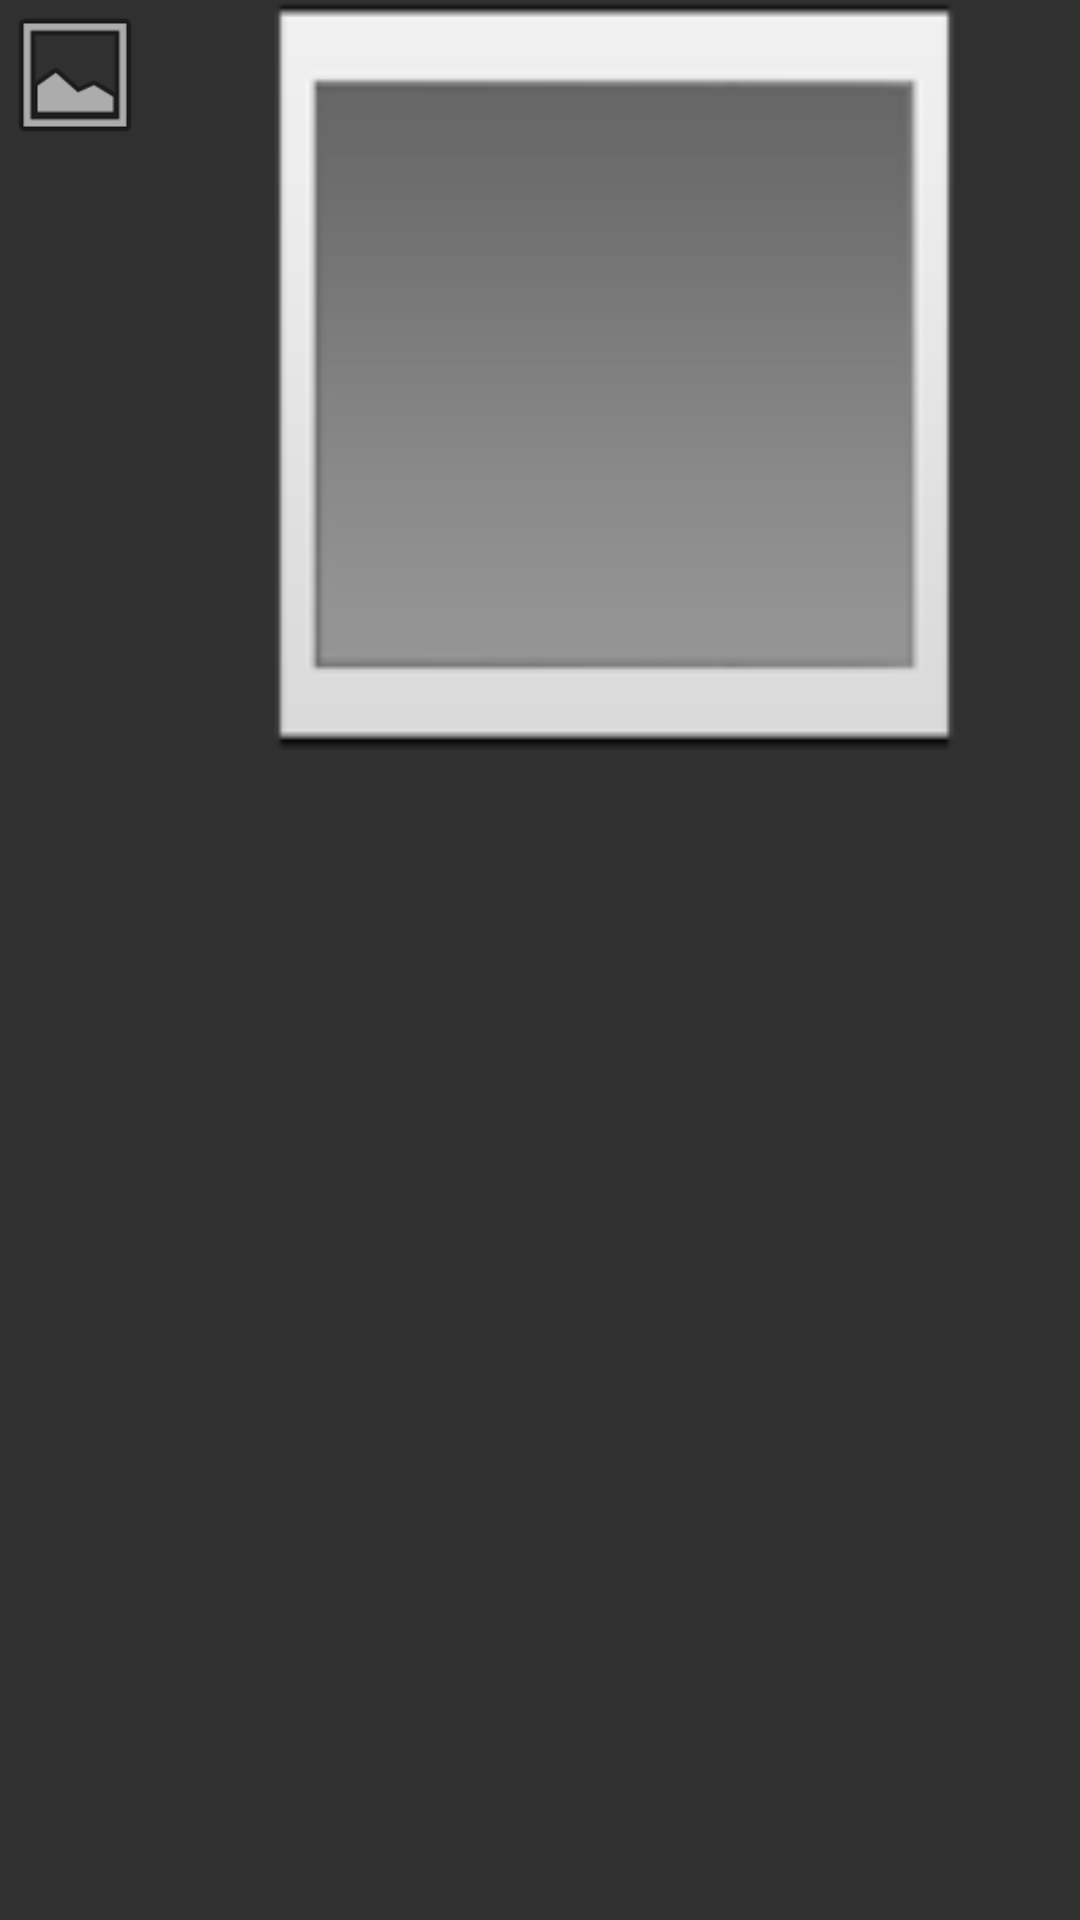

The Android layout XML behind this screen, and the referenced resources:
<!-- AndroidManifest.xml: application theme AppTheme -->
<!-- res/layout/picture_row_from.xml -->
<?xml version="1.0" encoding="utf-8"?>
<androidx.constraintlayout.widget.ConstraintLayout xmlns:android="http://schemas.android.com/apk/res/android"
    xmlns:app="http://schemas.android.com/apk/res-auto"
    android:layout_width="match_parent"
    android:layout_height="wrap_content"
    android:layout_marginTop="20dp"
    android:layout_marginRight="20dp">

    <ImageView
        android:id="@+id/iv_userPicture"
        android:layout_width="50dp"
        android:layout_height="50dp"
        app:layout_constraintStart_toStartOf="parent"
        app:layout_constraintTop_toTopOf="parent"
        app:srcCompat="@android:drawable/ic_menu_gallery" />

    <ImageView
        android:id="@+id/iv_PictureSent"
        android:layout_width="0dp"
        android:layout_height="250dp"
        android:layout_marginLeft="10dp"
        android:layout_marginRight="10dp"
        android:scaleType="centerCrop"
        app:layout_constraintEnd_toEndOf="parent"
        app:layout_constraintStart_toEndOf="@+id/iv_userPicture"
        app:layout_constraintTop_toTopOf="parent"
        app:srcCompat="?android:attr/galleryItemBackground" />
</androidx.constraintlayout.widget.ConstraintLayout>
<!-- resources referenced by this layout -->
<resources>
  <style name="AppTheme" parent="Theme.AppCompat.NoActionBar">
          
          <item name="colorPrimary">#130F79</item>
          <item name="colorPrimaryDark">#003700B3</item>
          <item name="colorAccent">#171A22</item>
      </style>
</resources>
